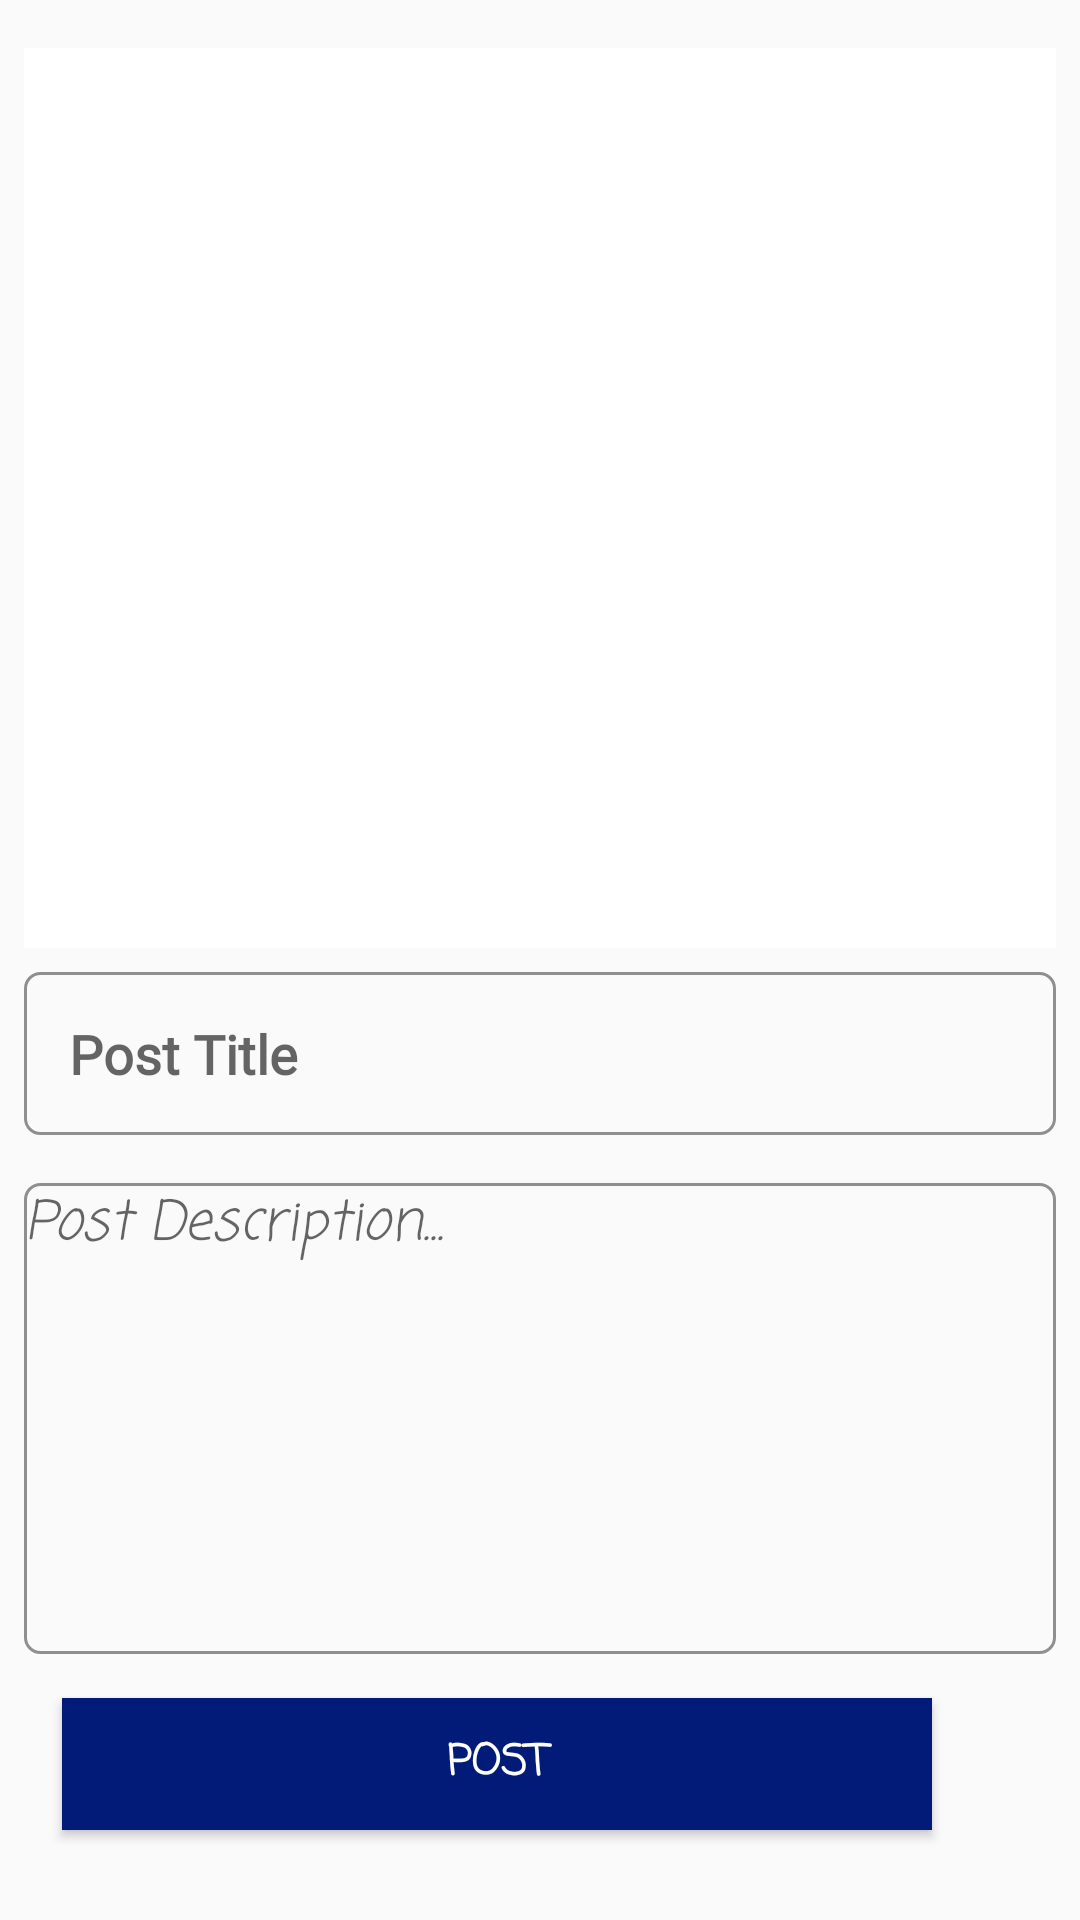

Here is an Android app screen rendered from its layout file. Give the layout XML and the strings, colors and styles it references.
<!-- AndroidManifest.xml: application theme Theme.NeBlog -->
<!-- res/layout/activity_add_post.xml -->
<?xml version="1.0" encoding="utf-8"?>
<androidx.constraintlayout.widget.ConstraintLayout xmlns:android="http://schemas.android.com/apk/res/android"
    xmlns:app="http://schemas.android.com/apk/res-auto"
    xmlns:tools="http://schemas.android.com/tools"
    android:layout_width="match_parent"
    android:layout_height="match_parent"
    tools:context=".AddPostActivity">




















    <ImageView
        android:id="@+id/imageButton"
        android:layout_width="0dp"
        android:layout_height="300dp"
        android:layout_marginStart="8dp"
        android:layout_marginTop="16dp"
        android:layout_marginEnd="8dp"
        android:background="@color/white"
        android:scaleType="fitCenter"
        app:layout_constraintEnd_toEndOf="parent"
        app:layout_constraintStart_toStartOf="parent"
        app:layout_constraintTop_toTopOf="parent"
        app:srcCompat="@mipmap/add_btn" />

    <EditText
        android:id="@+id/postTitleET"
        android:layout_width="0dp"
        android:layout_height="wrap_content"
        android:layout_marginStart="8dp"
        android:layout_marginTop="8dp"
        android:layout_marginEnd="8dp"
        android:background="@drawable/input_outline"
        android:ems="10"
        android:fontFamily="@font/alfa_slab_one"
        android:hint="@string/post_title"
        android:inputType="textPersonName"
        android:padding="15dp"
        android:textStyle="bold"
        app:layout_constraintEnd_toEndOf="parent"
        app:layout_constraintHorizontal_bias="0.0"
        app:layout_constraintStart_toStartOf="parent"
        app:layout_constraintTop_toBottomOf="@+id/imageButton" />

    <EditText

        android:id="@+id/postDescriptionET"
        android:layout_width="0dp"
        android:layout_height="157dp"
        android:layout_marginStart="8dp"
        android:layout_marginTop="16dp"
        android:layout_marginEnd="8dp"
        android:background="@drawable/input_outline"
        android:ems="10"
        android:fontFamily="casual"
        android:gravity="start|right"
        android:hint="@string/post_description"
        android:inputType="textMultiLine"
        android:textStyle="italic"
        app:layout_constraintEnd_toEndOf="parent"
        app:layout_constraintHorizontal_bias="0.31"
        app:layout_constraintStart_toStartOf="parent"
        app:layout_constraintTop_toBottomOf="@+id/postTitleET" />

    <Button
        android:id="@+id/postBtn"
        android:layout_width="290dp"
        android:layout_height="44dp"
        android:background="@color/bec"
        android:fontFamily="casual"
        android:gravity="center"
        android:text="@string/post"
        android:textColor="@color/white"
        android:textStyle="bold"
        app:layout_constraintBottom_toBottomOf="parent"
        app:layout_constraintEnd_toEndOf="parent"
        app:layout_constraintHorizontal_bias="0.297"
        app:layout_constraintStart_toStartOf="parent"
        app:layout_constraintTop_toBottomOf="@+id/postDescriptionET"
        app:layout_constraintVertical_bias="0.326" />


</androidx.constraintlayout.widget.ConstraintLayout>
<!-- resources referenced by this layout -->
<resources>
  <color name="bec">#021B79</color>
  <color name="white">#FFFFFFFF</color>
  <!-- drawable input_outline (drawable) -->
  <?xml version="1.0" encoding="utf-8"?>
  <shape xmlns:android="http://schemas.android.com/apk/res/android">
    <stroke android:color="@color/grayColor"
        android:width="1dp"/>
      <corners android:radius="5dp"/>
  </shape>
  <string name="post">Post</string>
  <string name="post_description">Post Description...</string>
  <string name="post_title">Post Title</string>
  <style name="Theme.NeBlog" parent="Theme.AppCompat.DayNight.DarkActionBar">
          
          <item name="colorPrimary">@color/purple_500</item>
          <item name="colorPrimaryVariant">@color/purple_700</item>
          <item name="colorOnPrimary">@color/white</item>
          
          <item name="colorSecondary">@color/teal_200</item>
          <item name="colorSecondaryVariant">@color/teal_700</item>
          <item name="colorOnSecondary">@color/black</item>
          
          <item name="android:statusBarColor" tools:targetApi="l">?attr/colorPrimaryVariant</item>
          
      </style>
  <color name="grayColor">#8f8f8f</color>
  <color name="purple_500">#FF000000</color>
  <color name="purple_700">#8f8f8f</color>
  <color name="teal_200">#FF03DAC5</color>
  <color name="teal_700">#FF018786</color>plu
  <color name="black">#FF000000</color>
</resources>
